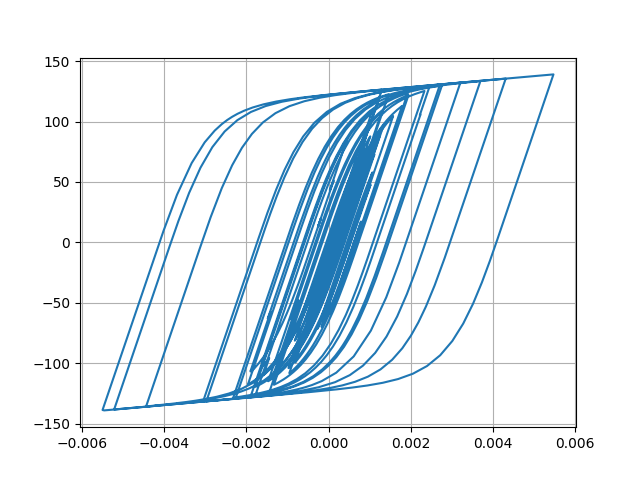

The table this chart was drawn from, first rows:
Desplacment, Force
0.0, 0.0
4.506309396320502e-06, 0.4506
1.4395054453309375e-05, 1.439
2.3216939517820864e-05, 2.321
2.6828809036947043e-05, 2.682
2.4750409642248682e-05, 2.475
1.9732651760861918e-05, 1.973
1.600390019682758e-05, 1.6
1.651702661972073e-05, 1.651
2.1952288921533307e-05, 2.195
3.089388487535946e-05, 3.088
4.054323234213283e-05, 4.053
4.800132776124096e-05, 4.798
5.186578749418123e-05, 5.183
5.314066904932973e-05, 5.311
5.353797754205648e-05, 5.35
5.412517136907932e-05, 5.409
5.511823945504096e-05, 5.508
5.6363006520481836e-05, 5.632
5.748556791411169e-05, 5.744
5.74261064488382e-05, 5.738
5.603264405853917e-05, 5.599
5.403289095781527e-05, 5.399
5.224051467582606e-05, 5.22
5.0405470291004276e-05, 5.036
4.803389299553097e-05, 4.799
4.5946518459769606e-05, 4.591
4.469394463940859e-05, 4.465
4.449756330182474e-05, 4.446
4.427873172328594e-05, 4.424
4.1517646373133995e-05, 4.148
3.438046654315856e-05, 3.434
2.3365354726753133e-05, 2.332
1.0294229804962074e-05, 1.025
-3.282142795989605e-06, -0.3324
-1.6215398843705712e-05, -1.626
-2.886703457183298e-05, -2.89
-4.141371786397508e-05, -4.144
-5.325041996683821e-05, -5.326
-6.367584675327695e-05, -6.367
-7.200842159462035e-05, -7.197
-7.920866560504456e-05, -7.915
-8.751181151738268e-05, -8.742
-9.872006473528858e-05, -9.857
-0.0001109, -11.06
-0.0001216, -12.13
-0.0001298, -12.94
-0.0001366, -13.61
-0.0001471, -14.65
-0.0001638, -16.29
-0.0001841, -18.29
-0.000202, -20.04
-0.0002104, -20.86
-0.0002067, -20.49
-0.0001957, -19.39
-0.0001851, -18.33
-0.0001813, -17.94
-0.0001866, -18.47
-0.0001998, -19.76
-0.0002159, -21.33
... 2,941 more rows
